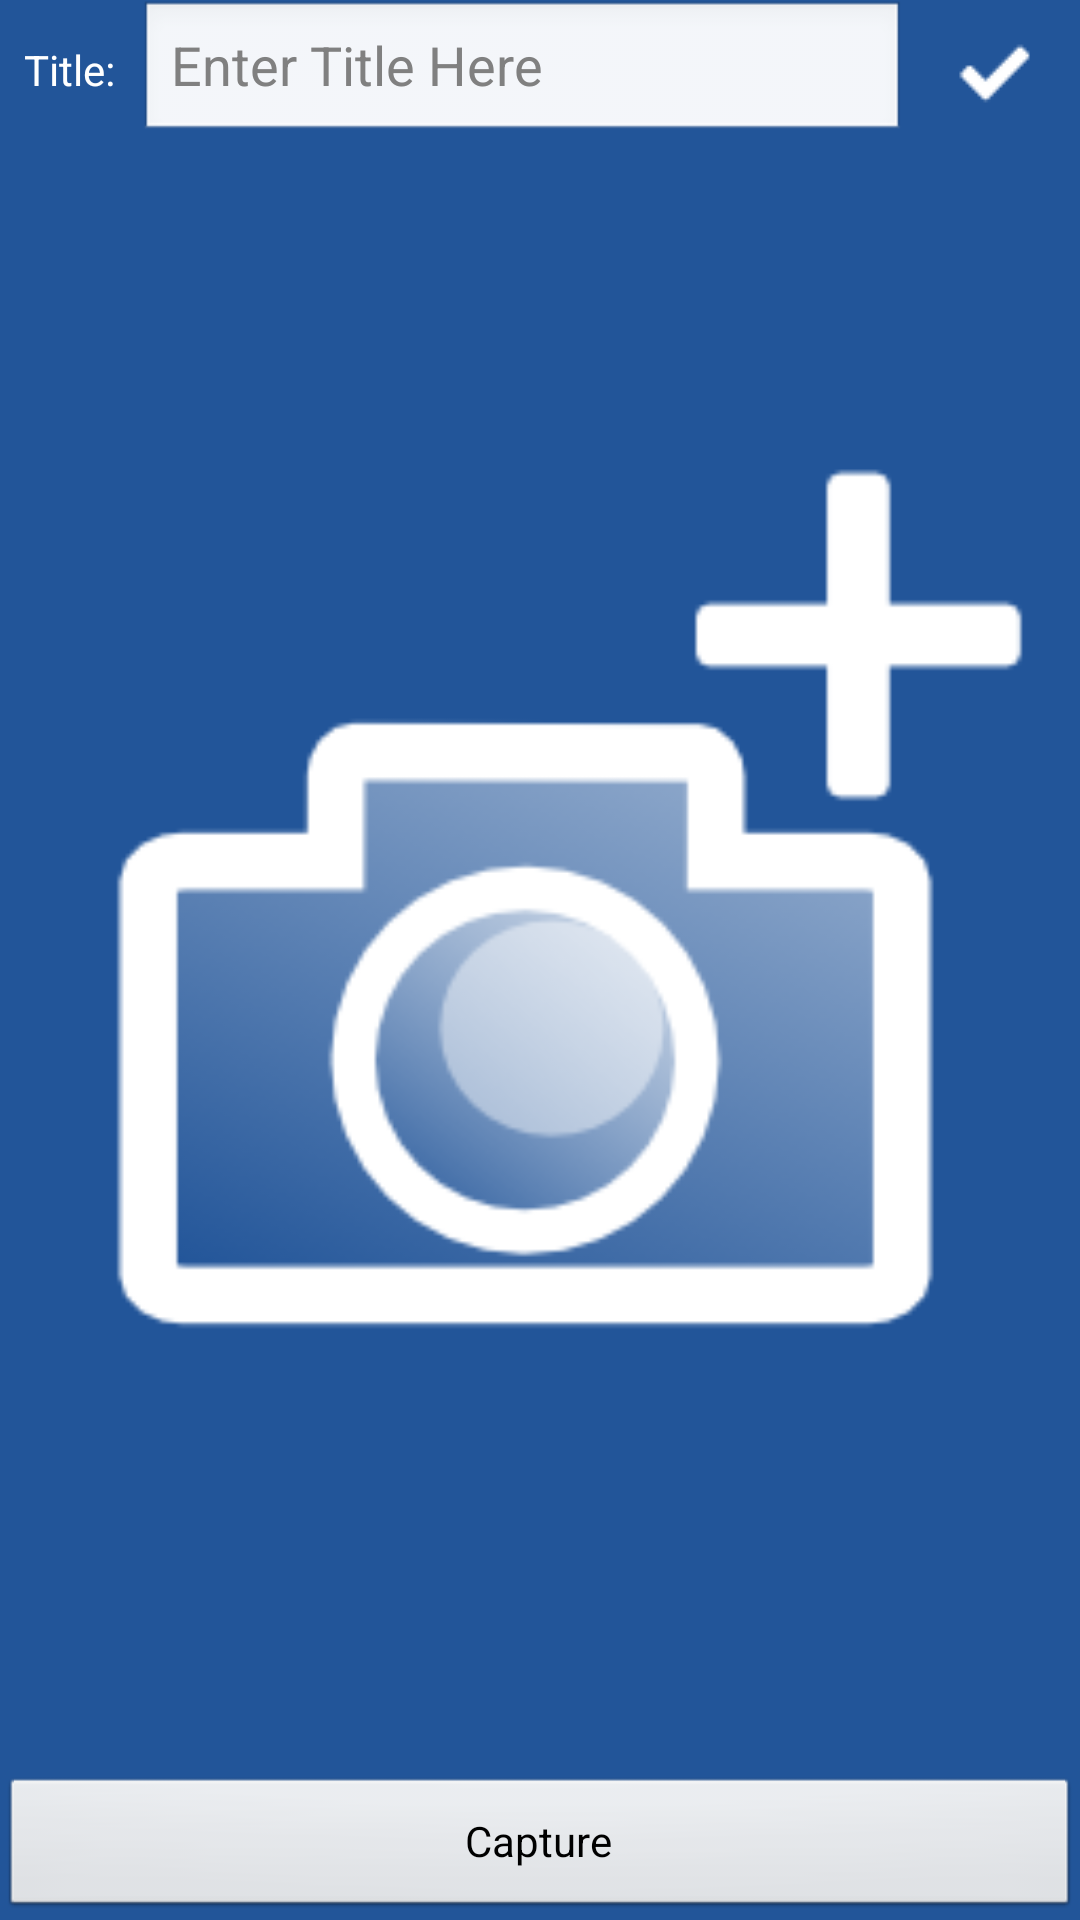

The Android layout XML behind this screen, and the referenced resources:
<!-- AndroidManifest.xml: application theme AppTheme -->
<!-- res/layout/activity_photo.xml -->
<LinearLayout xmlns:android="http://schemas.android.com/apk/res/android"
    xmlns:tools="http://schemas.android.com/tools"
    android:layout_width="match_parent"
    android:layout_height="match_parent"
    tools:context=".PhotoActivity" 
    android:orientation="vertical"
    style="@style/activity_dark"
    >
	
    <LinearLayout 
        android:layout_width="fill_parent"
        android:layout_height="wrap_content"
        android:orientation="horizontal"
        >
        <TextView 
            android:layout_width="wrap_content"
        	android:layout_height="wrap_content"
        	android:text="@string/edit_titleLabel"
        	style="@style/text_dark"
            />
		<EditText 
		    android:id="@+id/photo_titleText"
		    android:layout_width="0dip"
		    android:layout_height="wrap_content"
	    	android:layout_weight="1"
		    android:inputType="text"
		    android:hint="@string/edit_titleHint"
		    style="@style/EditText"
		    />
		<ImageButton
           android:id="@+id/photo_doneButton"
           style="@style/nav_button"
           android:contentDescription="@string/edit_done"
           android:src="@drawable/check_icon"
           />
	</LinearLayout>
    
    <ImageView
        android:id="@+id/photo_image"
        android:layout_width="fill_parent"
        android:layout_height="0dip"
    	android:layout_weight="1"
        android:src="@drawable/new_photo_icon256"
        android:contentDescription="@string/title_activity_photo"
        
		/>
    
    <LinearLayout 
        android:layout_width="fill_parent"
        android:layout_height="wrap_content"
        android:orientation="horizontal"
        >
		<Button
		    android:id="@+id/photo_captureButton"
		    android:layout_width="fill_parent"
        	android:layout_height="wrap_content"
           android:text="@string/photo_capture"
           />
	</LinearLayout>
</LinearLayout>
<!-- resources referenced by this layout -->
<resources>
  <!-- drawable check_icon: png bitmap (drawable-mdpi, 495 bytes) -->
  <!-- drawable new_photo_icon256: png bitmap (drawable-mdpi, 8186 bytes) -->
  <string name="edit_done">Save and close</string>
  <string name="edit_titleHint">Enter Title Here</string>
  <string name="edit_titleLabel">Title:</string>
  <string name="photo_capture">Capture</string>
  <string name="title_activity_photo">Photo</string>
  <style name="EditText">
          <item name="android:textColor">@color/theme_light_fore</item>
          
          
          
      </style>
  <style name="activity_dark">
          <item name="android:background">@color/theme_dark_back</item>
          
      </style>
  <style name="nav_button">
          <item name="android:background">@color/theme_dark_back</item>
          <item name="android:textColor">@color/theme_dark_fore</item>
          
          <item name="android:layout_width">@dimen/button_navWidth</item>
          <item name="android:layout_height">@dimen/button_height</item>
          
      </style>
  <style name="text_dark">
          <item name="android:textColor">@color/theme_dark_fore</item>
          <item name="android:padding">@dimen/nav_horizontal_margin</item>
      </style>
  <style name="AppTheme" parent="AppBaseTheme">
          
          
      </style>
  <color name="theme_light_fore">#222222</color>
  <color name="theme_dark_back">#225599</color>
  <color name="theme_dark_fore">#ffffff</color>
  <dimen name="button_navWidth">58dp</dimen>
  <dimen name="button_height">48dp</dimen>
  <dimen name="nav_horizontal_margin">8dp</dimen>
  <style name="AppBaseTheme" parent="android:Theme.Light">
          
      </style>
</resources>
